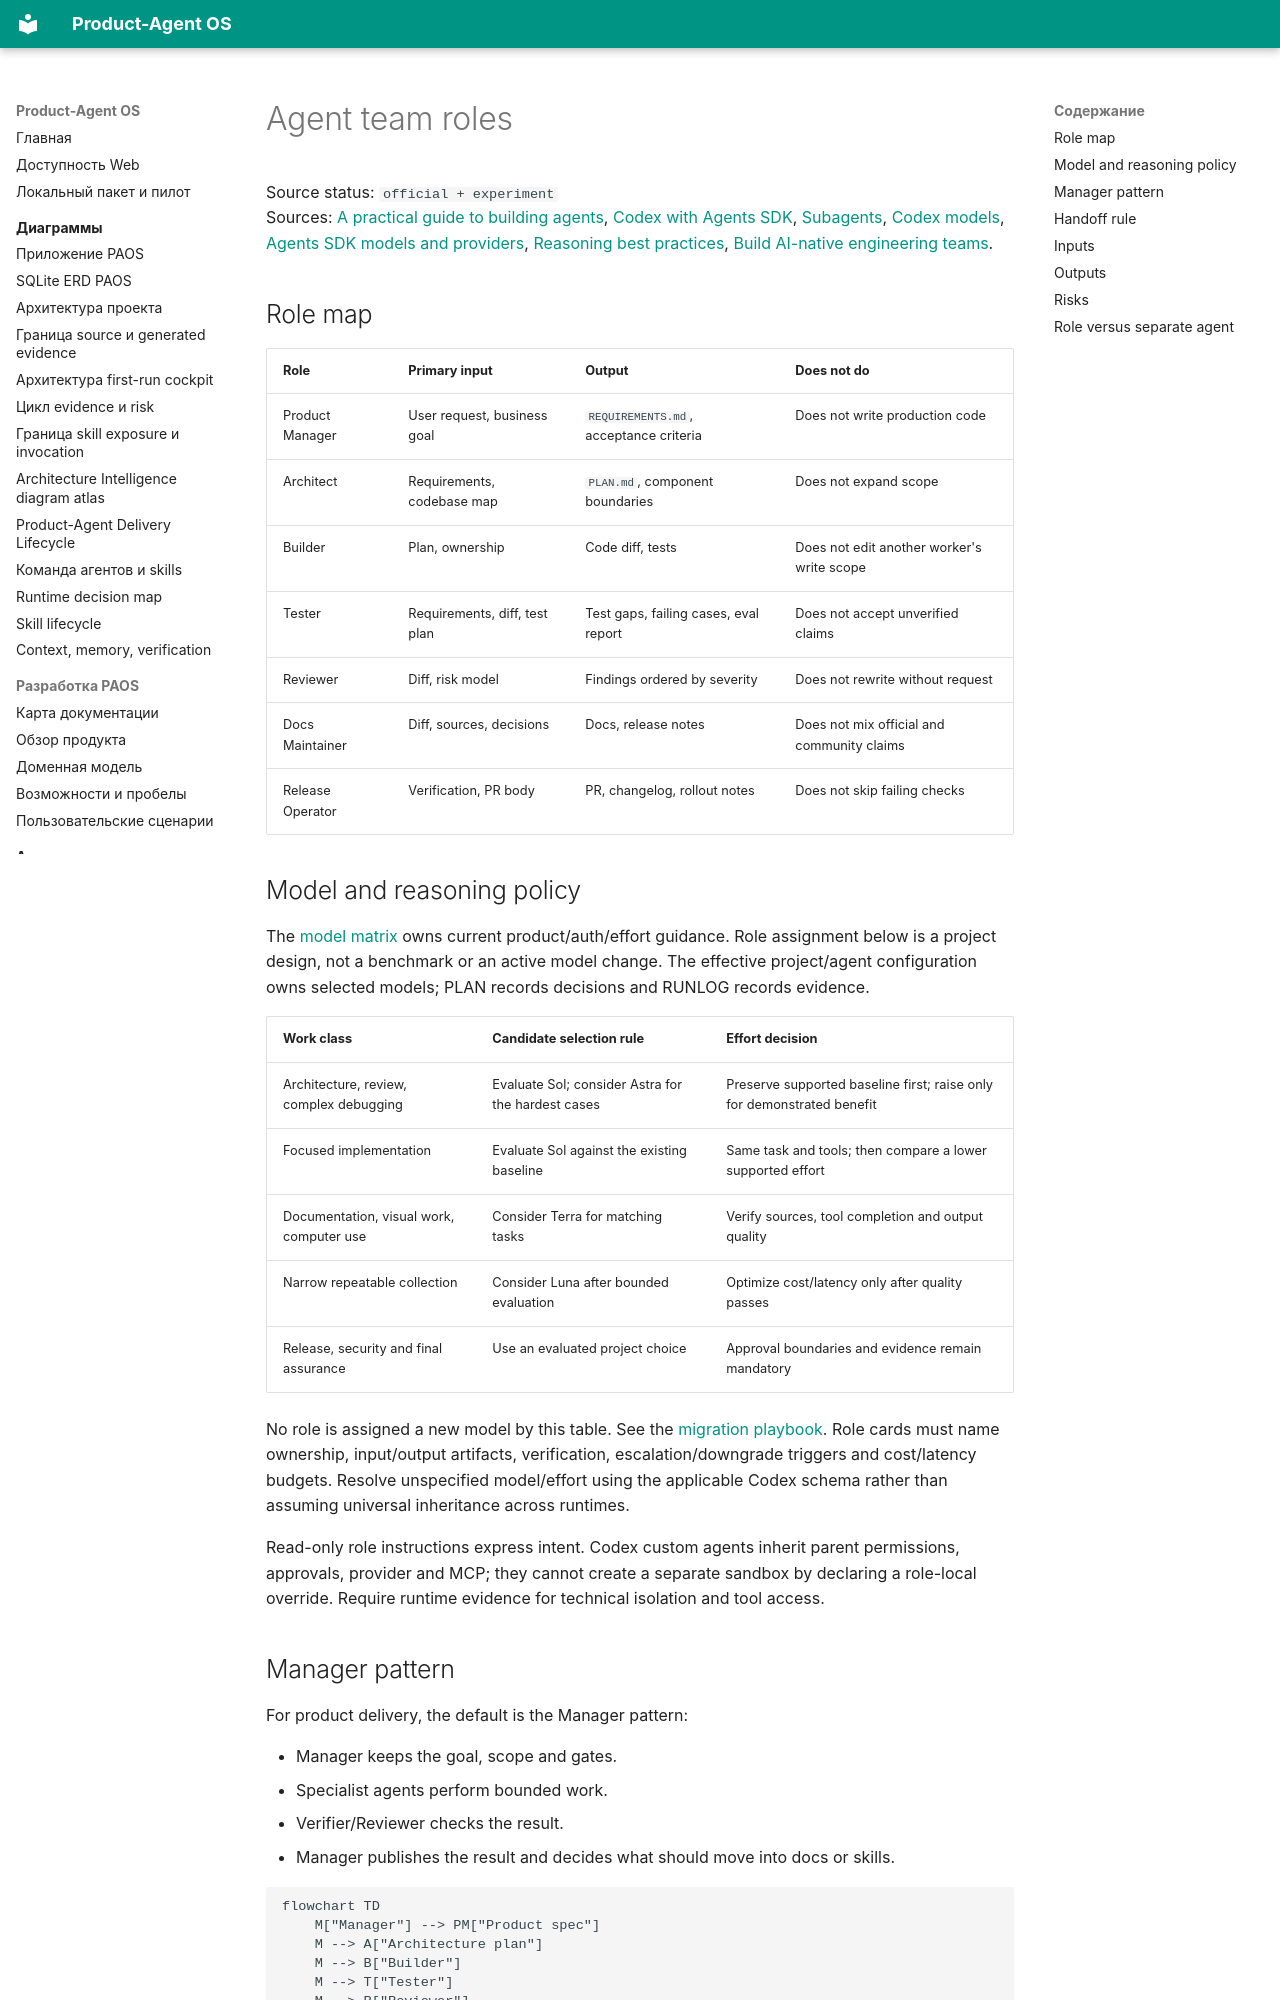

repository: alexroadcaster/product-agent-os · page: product-agent/roles.en.html · generator: mkdocs

# Agent team roles

Source status: `official + experiment`  
Sources: [A practical guide to building agents](https://openai.com/business/guides-and-resources/a-practical-guide-to-building-ai-agents/), [Codex with Agents SDK](https://developers.openai.com/codex/guides/agents-sdk), [Subagents](https://learn.chatgpt.com/docs/agent-configuration/subagents), [Codex models](https://learn.chatgpt.com/docs/models), [Agents SDK models and providers](https://developers.openai.com/api/docs/guides/agents/models), [Reasoning best practices](https://developers.openai.com/api/docs/guides/reasoning-best-practices), [Build AI-native engineering teams](https://developers.openai.com/codex/guides/build-ai-native-engineering-team).

## Role map

| Role | Primary input | Output | Does not do |
| --- | --- | --- | --- |
| Product Manager | User request, business goal | `REQUIREMENTS.md`, acceptance criteria | Does not write production code |
| Architect | Requirements, codebase map | `PLAN.md`, component boundaries | Does not expand scope |
| Builder | Plan, ownership | Code diff, tests | Does not edit another worker's write scope |
| Tester | Requirements, diff, test plan | Test gaps, failing cases, eval report | Does not accept unverified claims |
| Reviewer | Diff, risk model | Findings ordered by severity | Does not rewrite without request |
| Docs Maintainer | Diff, sources, decisions | Docs, release notes | Does not mix official and community claims |
| Release Operator | Verification, PR body | PR, changelog, rollout notes | Does not skip failing checks |
